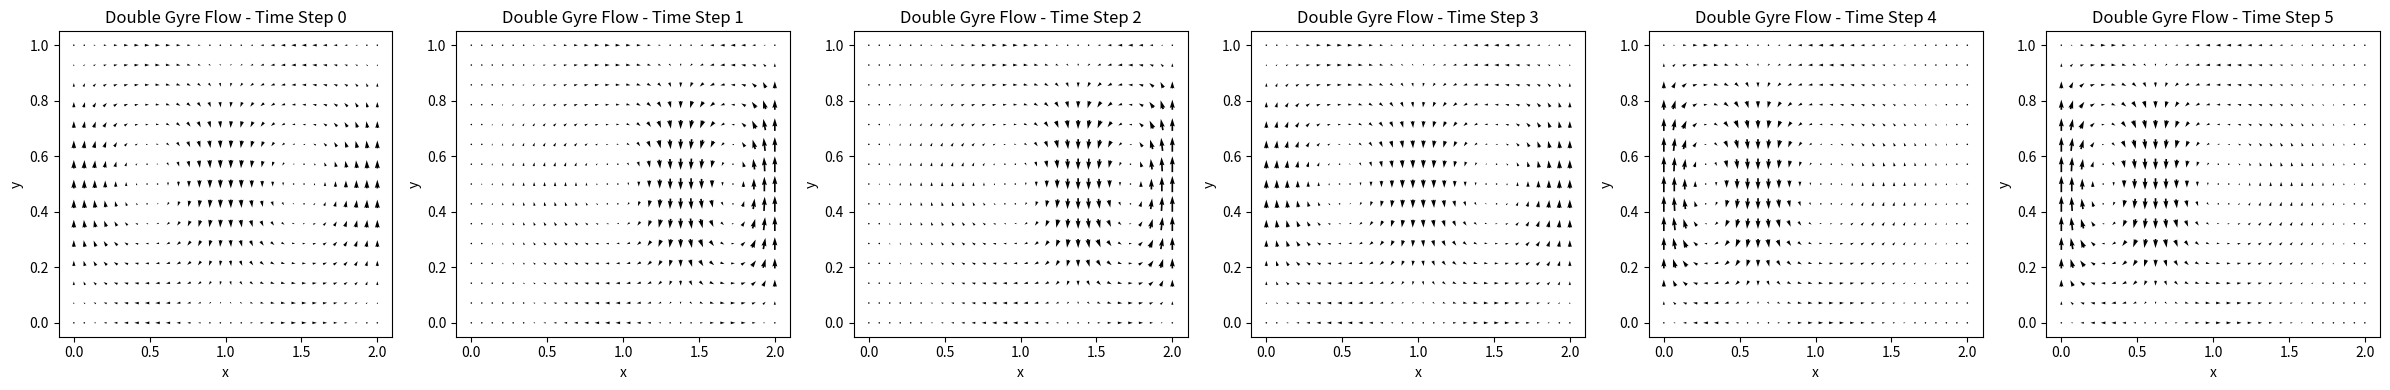

Python code for this plot:
import numpy as np
import matplotlib.pyplot as plt


def generate_double_gyre_flow(n_timesteps, nx, ny, lx=2, ly=1,
                              A=0.1, epsilon=0.25, period=20, 
                              plot_series=False):
    """   
    The double gyre is defined on the domain x ∈ [0,2] and y ∈ [0,1]. Its velocity field is given by:
    
        f(x,t) = ε sin(ω t) x² + (1 - 2ε sin(ω t)) x
        u(x,y,t) = -π A sin(π f(x,t)) cos(π y)
        v(x,y,t) =  π A cos(π f(x,t)) sin(π y) [2ε sin(ω t) x + (1 - 2ε sin(ω t))]
    
    Parameters:
      n_timesteps : Number of timesteps.
      nx, ny : Number of spatial grid points in x and y directions.
      A : Amplitude of the velocity.
      epsilon : Strength of the time-periodic oscillation.
      period : Number of intervals for flow to repeat
      plot_series 
    
    Returns:
       u_field, v_field 
    """
    omega = 2*np.pi / period

    data    = np.zeros((n_timesteps, nx, ny))
    u_field = np.zeros((n_timesteps, nx, ny))
    v_field = np.zeros((n_timesteps, nx, ny))

    x = np.linspace(0, lx, nx)
    y = np.linspace(0, ly, ny)

    Xgrid, Ygrid = np.meshgrid(x, y, indexing='ij')
    
    for t in range(n_timesteps):
        # Time variable (assuming unit time steps)
        time = t
        sin_omega_t = np.sin(omega * time)
        
        # Define the function f(x,t) and its derivative with respect to x:
        # f(x,t) = ε sin(ω t) x² + (1 - 2ε sin(ω t)) x
        f = epsilon * sin_omega_t * Xgrid**2 + (1 - 2*epsilon*sin_omega_t) * Xgrid
        dfdx = 2 * epsilon * sin_omega_t * Xgrid + (1 - 2*epsilon*sin_omega_t)
        
        # Compute velocity components
        u = - np.pi * A * np.sin(np.pi * f) * np.cos(np.pi * Ygrid)
        v =   np.pi * A * np.cos(np.pi * f) * np.sin(np.pi * Ygrid) * dfdx
        
        u_field[t] = u
        v_field[t] = v
        data[t] = np.sqrt(u**2 + v**2)
    
    if plot_series:
        fig, axes = plt.subplots(1, n_timesteps, figsize=(4 * n_timesteps, 4))
        for t in range(0, n_timesteps, 1):
            ax = axes[t]
            
            # Plot magnitute
            # im = ax.imshow(data[t].T, origin='lower', extent=[0,lx,0,ly], cmap='viridis')
            # plt.colorbar(im, ax=ax, fraction=0.046, pad=0.04)
            
            # Plot direction
            ax.quiver(Xgrid, Ygrid, u_field[t], v_field[t], color='black', 
                       scale_units='xy', scale=10, width=0.005, pivot='mid')
            
            ax.set_title(f"Double Gyre Flow - Time Step {t}")
            ax.set_xlabel("x")
            ax.set_ylabel("y")
        
        plt.tight_layout()
        plt.show()
    
    return u_field, v_field


if __name__ == "__main__":
    # Generate the double gyre flow data over 50 timesteps on a 100x50 grid.
    _ = generate_double_gyre_flow(
        n_timesteps=6, nx=30, ny=15, lx=2, ly=1,
        A=0.1, epsilon=0.5, 
        period=6,
        plot_series=True
    )
